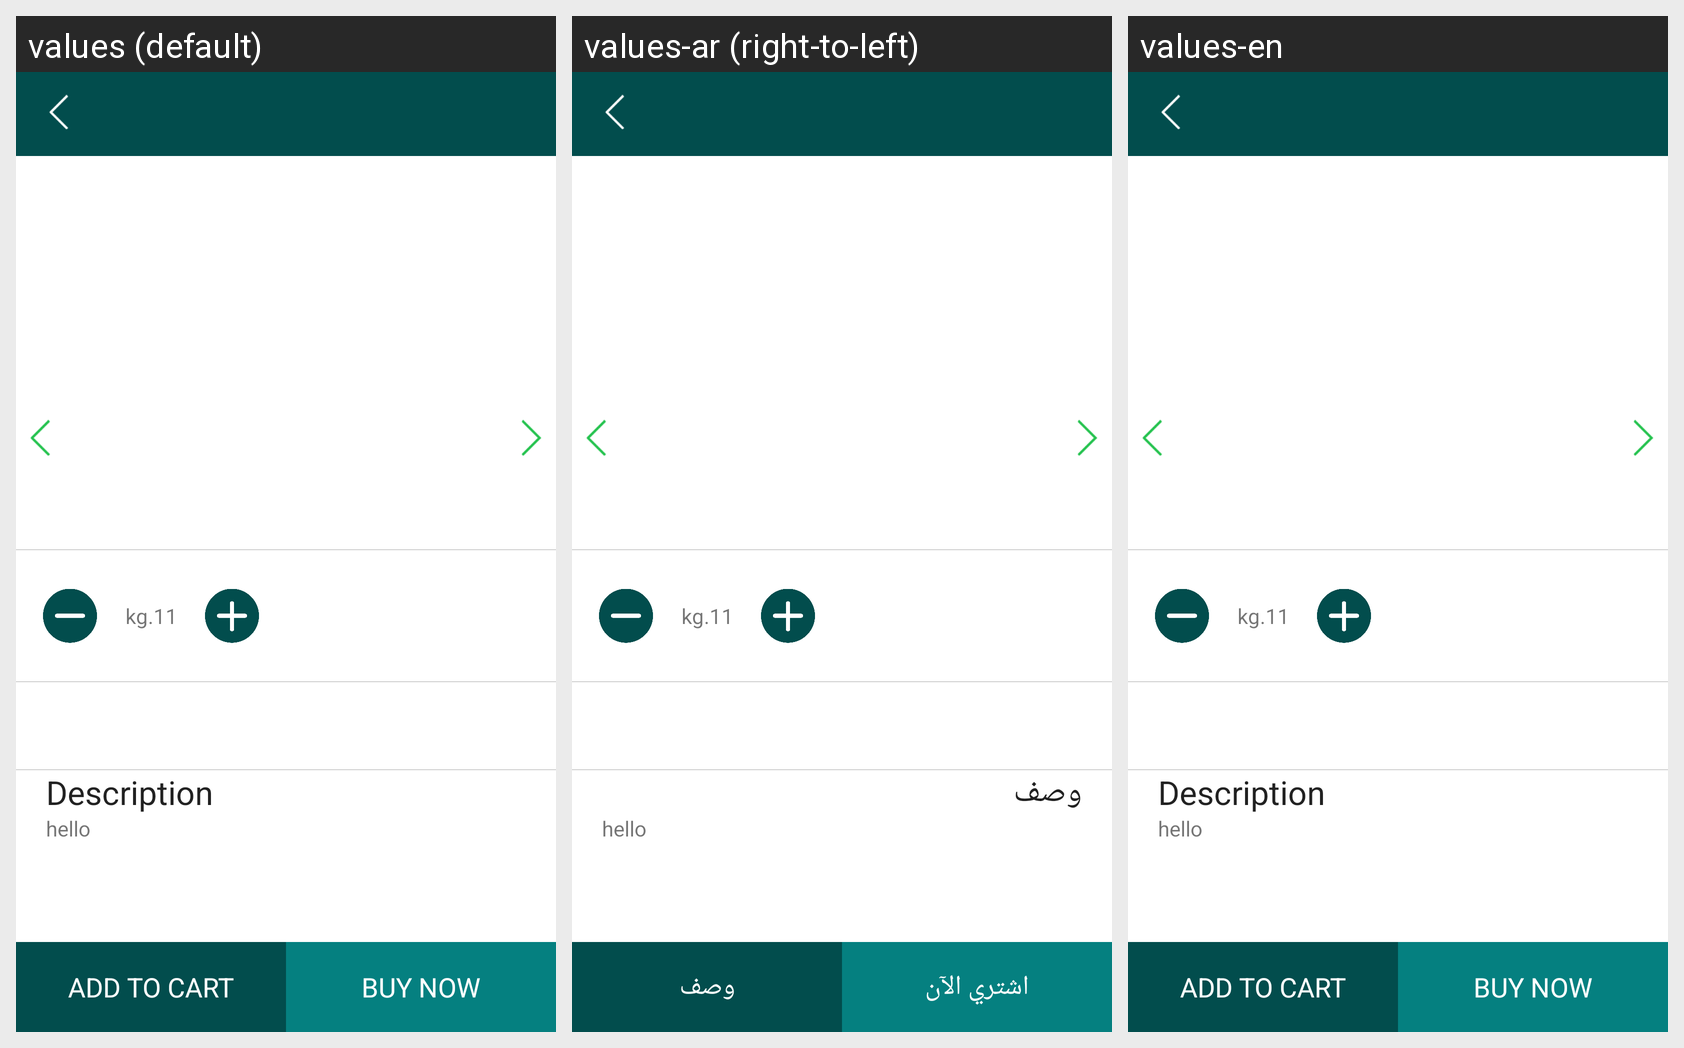

Strings drawn on this Android screen and how each of the app's shown locales translates them:
Android screen res/layout/activity_product_detail_screen.xml rendered under 3 locales, left to right: values (default), values-ar (right-to-left), values-en. Device: Nexus 5 (rendered at 1080×1920; each locale shown at half size, 540×960, under a caption strip naming it); theme AppTheme.
Strings drawn on this screen, with the default value and each locale's value (text and hints the layout hard-codes, and strings that could not be matched under every locale, appear in the picture but are not listed):

description
  values: Description
  values-ar: وصف
  values-en: Description

add_to_cart
  values: Add to cart
  values-ar: وصف
  values-en: Add to cart

buy_now
  values: buy now
  values-ar: اشتري الآن
  values-en: buy now
